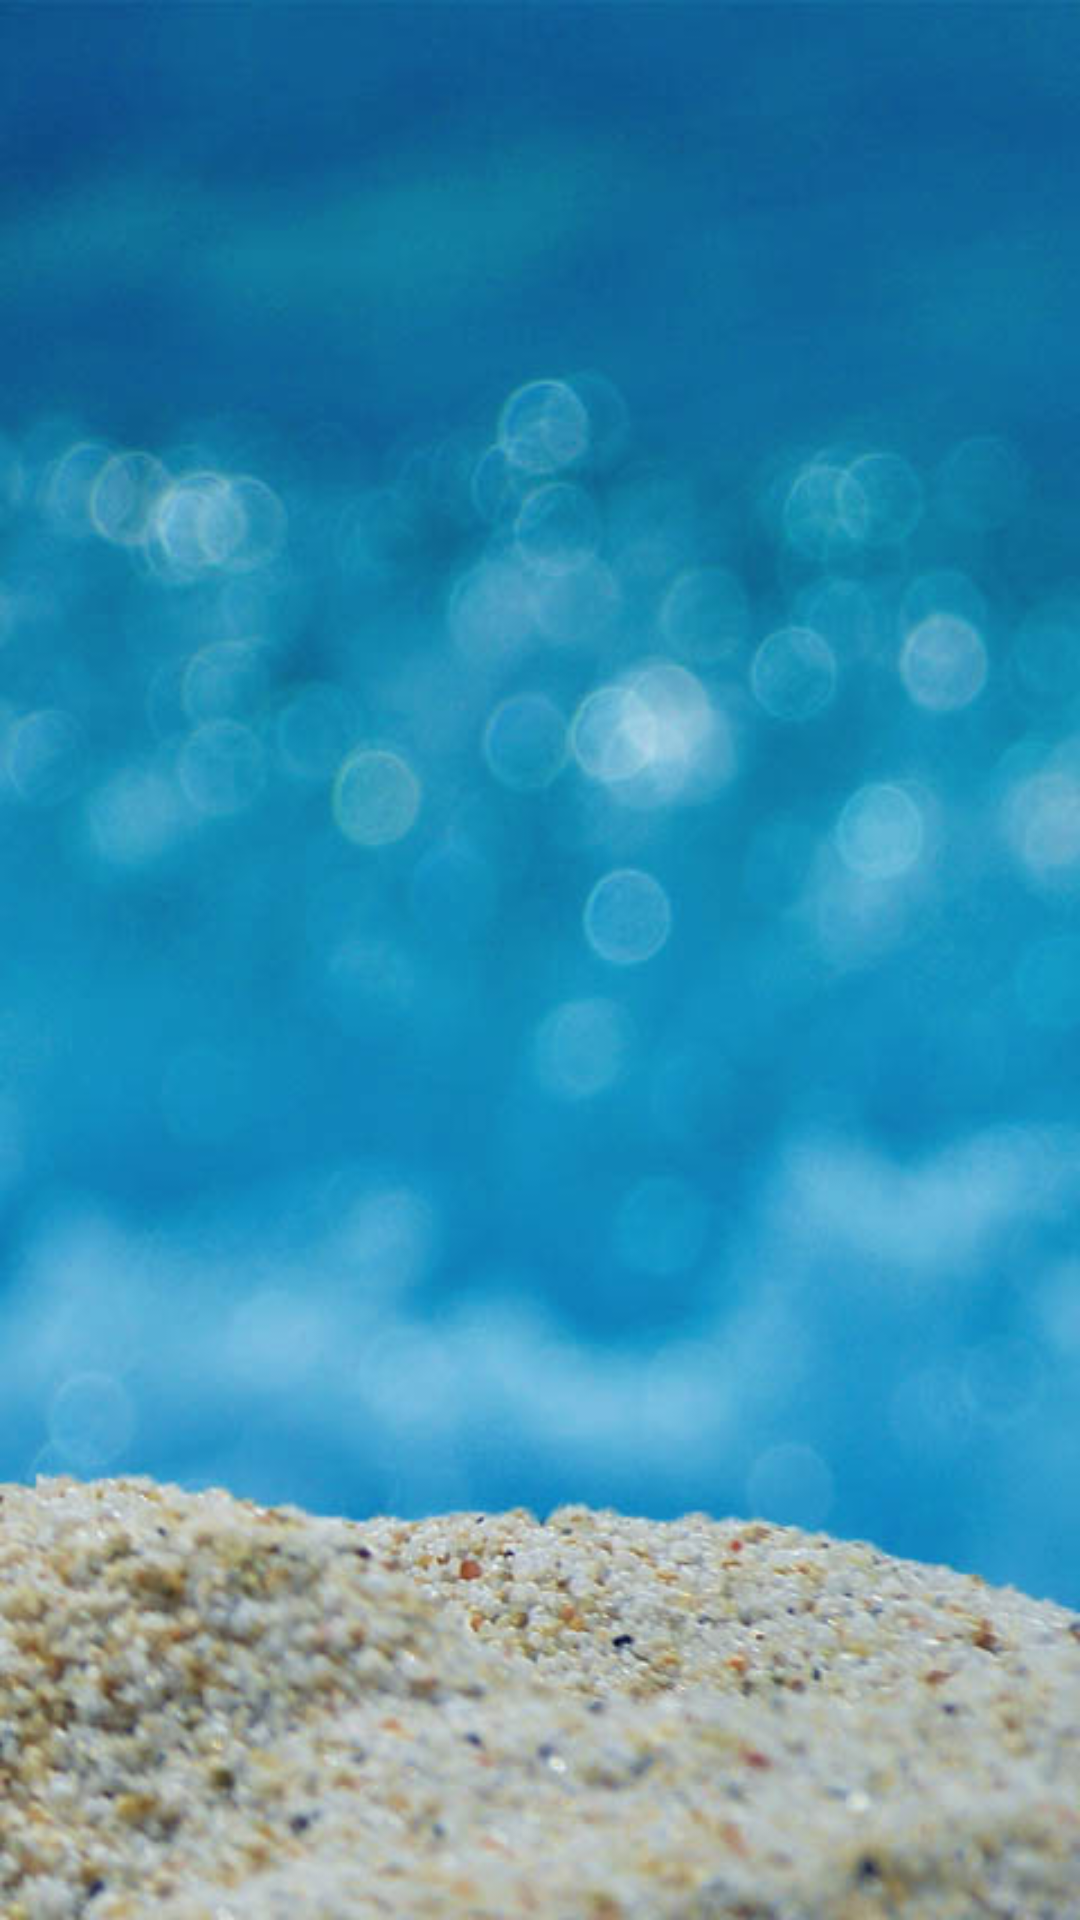

This screen was rendered from an Android layout file. Write that file and the resources it references.
<!-- AndroidManifest.xml: activity theme CustomActionBarTheme -->
<!-- res/layout/activity_event.xml -->
<RelativeLayout xmlns:android="http://schemas.android.com/apk/res/android"
    xmlns:tools="http://schemas.android.com/tools" android:layout_width="match_parent"
    android:layout_height="match_parent" android:paddingLeft="@dimen/activity_horizontal_margin"
    android:paddingRight="@dimen/activity_horizontal_margin"
    android:paddingTop="@dimen/activity_vertical_margin"
    android:paddingBottom="@dimen/activity_vertical_margin"
    android:id="@+id/frag_container"
    android:background="@drawable/app_background"
    tools:context="com.example.app.technieks2015.EventActivity">
</RelativeLayout>
<!-- resources referenced by this layout -->
<resources>
  <!-- drawable app_background: jpg bitmap (drawable, 55239 bytes) -->
  <style name="CustomActionBarTheme" parent="@style/Theme.AppCompat">
          <item name="android:actionBarStyle">@style/MyActionBar</item>
          <item name="android:actionMenuTextColor">#ffffff</item>
  
          
          <item name="actionBarStyle">@style/MyActionBar</item>
          <item name="actionMenuTextColor">#ffffff</item>
      </style>
  <style name="MyActionBar" parent="Theme.AppCompat.Light.DarkActionBar">
          
          <item name="android:titleTextStyle">@style/MyActionBarTitleText</item>
  
          
          <item name="titleTextStyle">@style/MyActionBarTitleText</item>
      </style>
  <style name="MyActionBarTitleText" parent="@style/TextAppearance.AppCompat.Widget.ActionBar.Title">
          <item name="android:textColor">#ffffff</item>
          
      </style>
</resources>
